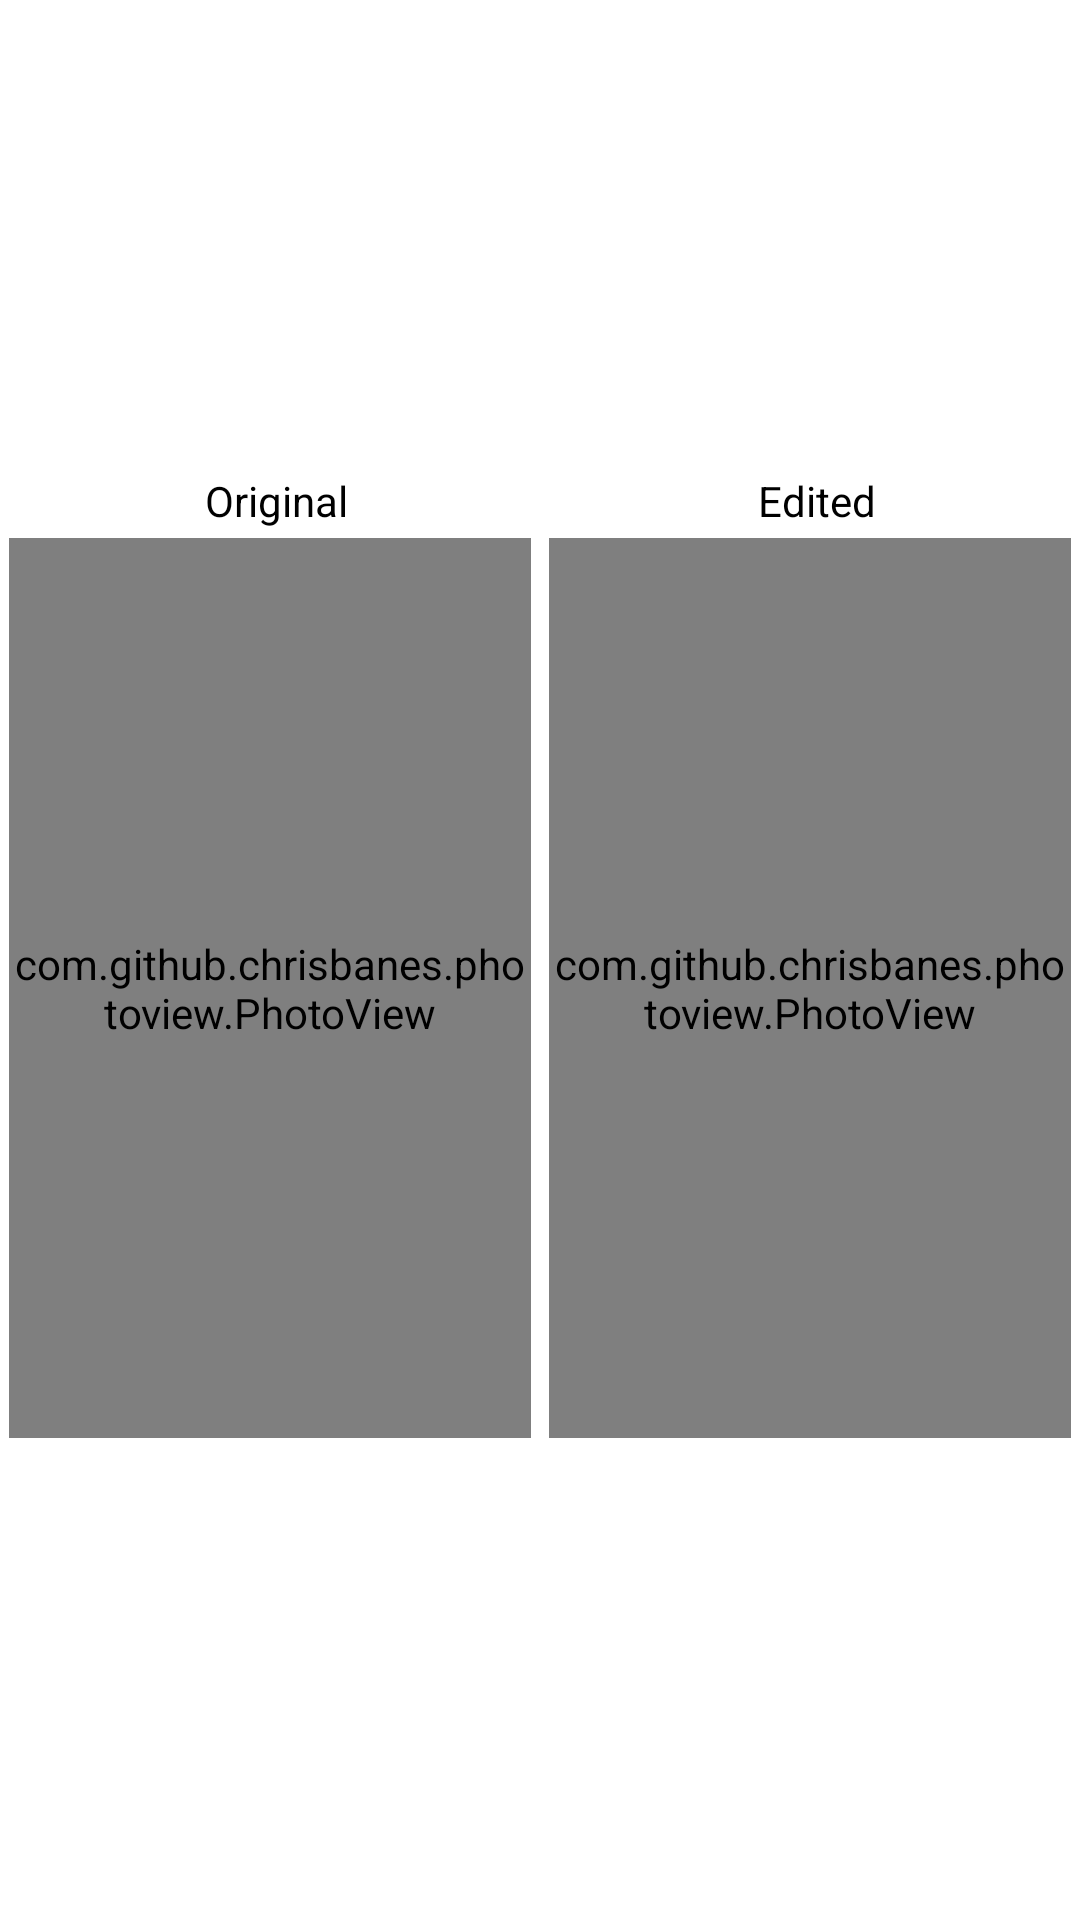

The Android layout XML behind this screen, and the referenced resources:
<!-- AndroidManifest.xml: fallback theme Theme.MaterialComponents.DayNight.NoActionBar -->
<!-- res/layout/compare_alert.xml -->
<?xml version="1.0" encoding="utf-8"?>
<RelativeLayout xmlns:android="http://schemas.android.com/apk/res/android"
    xmlns:app="http://schemas.android.com/apk/res-auto"
    android:layout_width="wrap_content"
    android:layout_height="match_parent"
    android:orientation="vertical">

    <LinearLayout
        android:layout_width="match_parent"
        android:layout_height="wrap_content"
        android:layout_centerInParent="true"
        android:orientation="vertical">

        <LinearLayout
            android:id="@+id/linearLayoutText"
            android:layout_width="match_parent"
            android:layout_height="wrap_content"
            android:layout_gravity="center"
            android:baselineAligned="false"
            android:orientation="horizontal">

            <TextView
                android:id="@+id/originalText"
                android:layout_width="wrap_content"
                android:layout_height="wrap_content"
                android:layout_weight="1"
                android:gravity="center"
                android:text="@string/original"
                android:textColor="@color/black"
                app:fontFamily="@font/assistant_extralight" />

            <TextView
                android:id="@+id/editedText"
                android:layout_width="wrap_content"
                android:layout_height="wrap_content"
                android:layout_weight="1"
                android:gravity="center"
                android:text="@string/edited"
                android:textColor="@color/black"
                app:fontFamily="@font/assistant_extralight" />
        </LinearLayout>

        <LinearLayout
            android:id="@+id/linearLayout"
            android:layout_width="match_parent"
            android:layout_height="wrap_content"
            android:layout_gravity="center"
            android:orientation="horizontal">

            <com.github.chrisbanes.photoview.PhotoView
                android:id="@+id/original"
                android:layout_width="0dp"
                android:layout_height="300dp"
                android:layout_margin="3dp"
                android:layout_weight="1"
                android:scaleType="centerInside" />

            <com.github.chrisbanes.photoview.PhotoView
                android:id="@+id/edited"
                android:layout_width="0dp"
                android:layout_height="300dp"
                android:layout_margin="3dp"
                android:layout_weight="1"
                android:scaleType="centerInside" />
        </LinearLayout>
    </LinearLayout>

    <ImageView
        android:id="@+id/backButton"
        android:layout_width="wrap_content"
        android:layout_height="wrap_content"
        android:layout_alignParentBottom="true"
        android:layout_centerHorizontal="true"
        android:layout_margin="10dp"
        android:gravity="center"
        android:src="@drawable/close_black" />


</RelativeLayout>
<!-- resources referenced by this layout -->
<resources>
  <color name="black">#000000</color>
  <!-- drawable close_black (drawable-anydpi) -->
  <vector xmlns:android="http://schemas.android.com/apk/res/android"
      android:width="20dp"
      android:height="20dp"
      android:alpha="0.6"
      android:tint="#ffffff"
      android:viewportWidth="19.2"
      android:viewportHeight="19.2">
      <group
          android:translateX="-2.4"
          android:translateY="-2.4">
          <path
              android:fillColor="#FFFFFFFF"
              android:pathData="M19,6.41L17.59,5 12,10.59 6.41,5 5,6.41 10.59,12 5,17.59 6.41,19 12,13.41 17.59,19 19,17.59 13.41,12z" />
      </group>
  </vector>
  <string name="edited">Edited</string>
  <string name="original">Original</string>
</resources>
